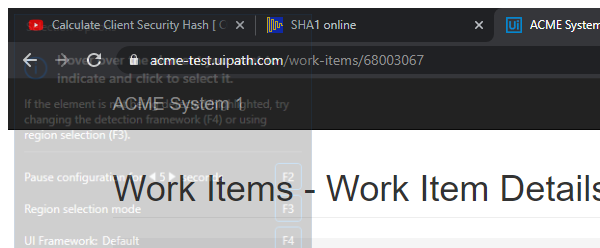
Task: UiPath class
Workflow: System1_ExtractClientInformation

Step 1: Attach Browser - ACME TEST in window 'ACME System 1 - Work Items' (chrome.exe)

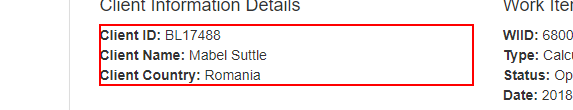
Step 2: get-text from the paragraph